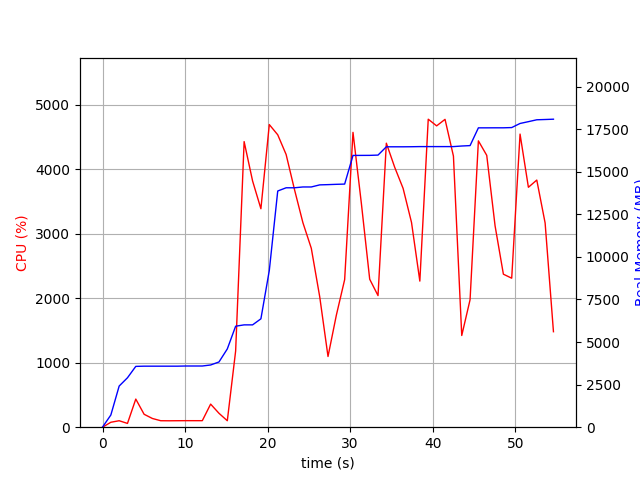

Source data for this figure (header and first rows):
elapsed_time, nproc, cpu, mem_real, mem_virtual
4.410743713378906e-05, 1, 0.0, 7.844, 3186
1.006, 1, 76.5, 716, 1685
2.014, 1, 100.3, 2416, 4941
3.021, 2, 58.6, 2903, 5032
4.028, 1, 435.9, 3571, 9028
5.036, 1, 200.4, 3583, 9028
6.043, 1, 135.0, 3583, 9028
7.05, 1, 100.3, 3583, 9028
8.057, 1, 99.4, 3583, 9028
9.063, 1, 100.4, 3583, 9028
10.07, 1, 101.2, 3593, 9028
11.08, 1, 101.1, 3593, 9028
12.09, 1, 101.1, 3593, 9028
13.1, 1, 357.9, 3653, 9028
14.11, 1, 215.6, 3830, 9182
15.12, 1, 100.1, 4596, 11326
16.13, 1, 1182, 5930, 11578
17.16, 1, 4427, 6008, 11578
18.18, 1, 3817, 6008, 11578
19.19, 1, 3386, 6363, 11578
20.21, 1, 4691, 9202, 17309
21.23, 1, 4533, 13868, 20893
22.24, 1, 4227, 14057, 21082
23.26, 1, 3681, 14057, 21082
24.28, 1, 3170, 14105, 21242
25.29, 1, 2774, 14105, 21247
26.31, 1, 2024, 14227, 21247
27.32, 1, 1096, 14242, 21252
28.33, 1, 1736, 14260, 21252
29.34, 1, 2288, 14274, 21460
30.35, 1, 4571, 15956, 23451
31.36, 1, 3466, 15958, 23451
32.37, 1, 2294, 15960, 23451
33.38, 1, 2040, 15976, 23451
34.39, 1, 4403, 16463, 24051
35.4, 1, 4028, 16463, 24051
36.42, 1, 3702, 16463, 24051
37.44, 1, 3174, 16467, 24071
38.45, 1, 2265, 16475, 24071
39.46, 1, 4774, 16475, 24071
40.48, 1, 4671, 16475, 24071
41.5, 1, 4772, 16475, 24071
42.52, 1, 4203, 16475, 24071
43.52, 1, 1422, 16510, 24071
44.53, 1, 1976, 16534, 24071
45.54, 1, 4439, 17576, 24385
46.55, 1, 4214, 17576, 24385
47.56, 1, 3121, 17578, 24385
48.57, 1, 2372, 17578, 24385
49.58, 1, 2310, 17592, 24385
50.59, 1, 4544, 17833, 24689
51.6, 1, 3719, 17939, 24689
52.62, 1, 3831, 18050, 24689
53.63, 1, 3166, 18066, 24689
54.64, 1, 1480, 18084, 24689
